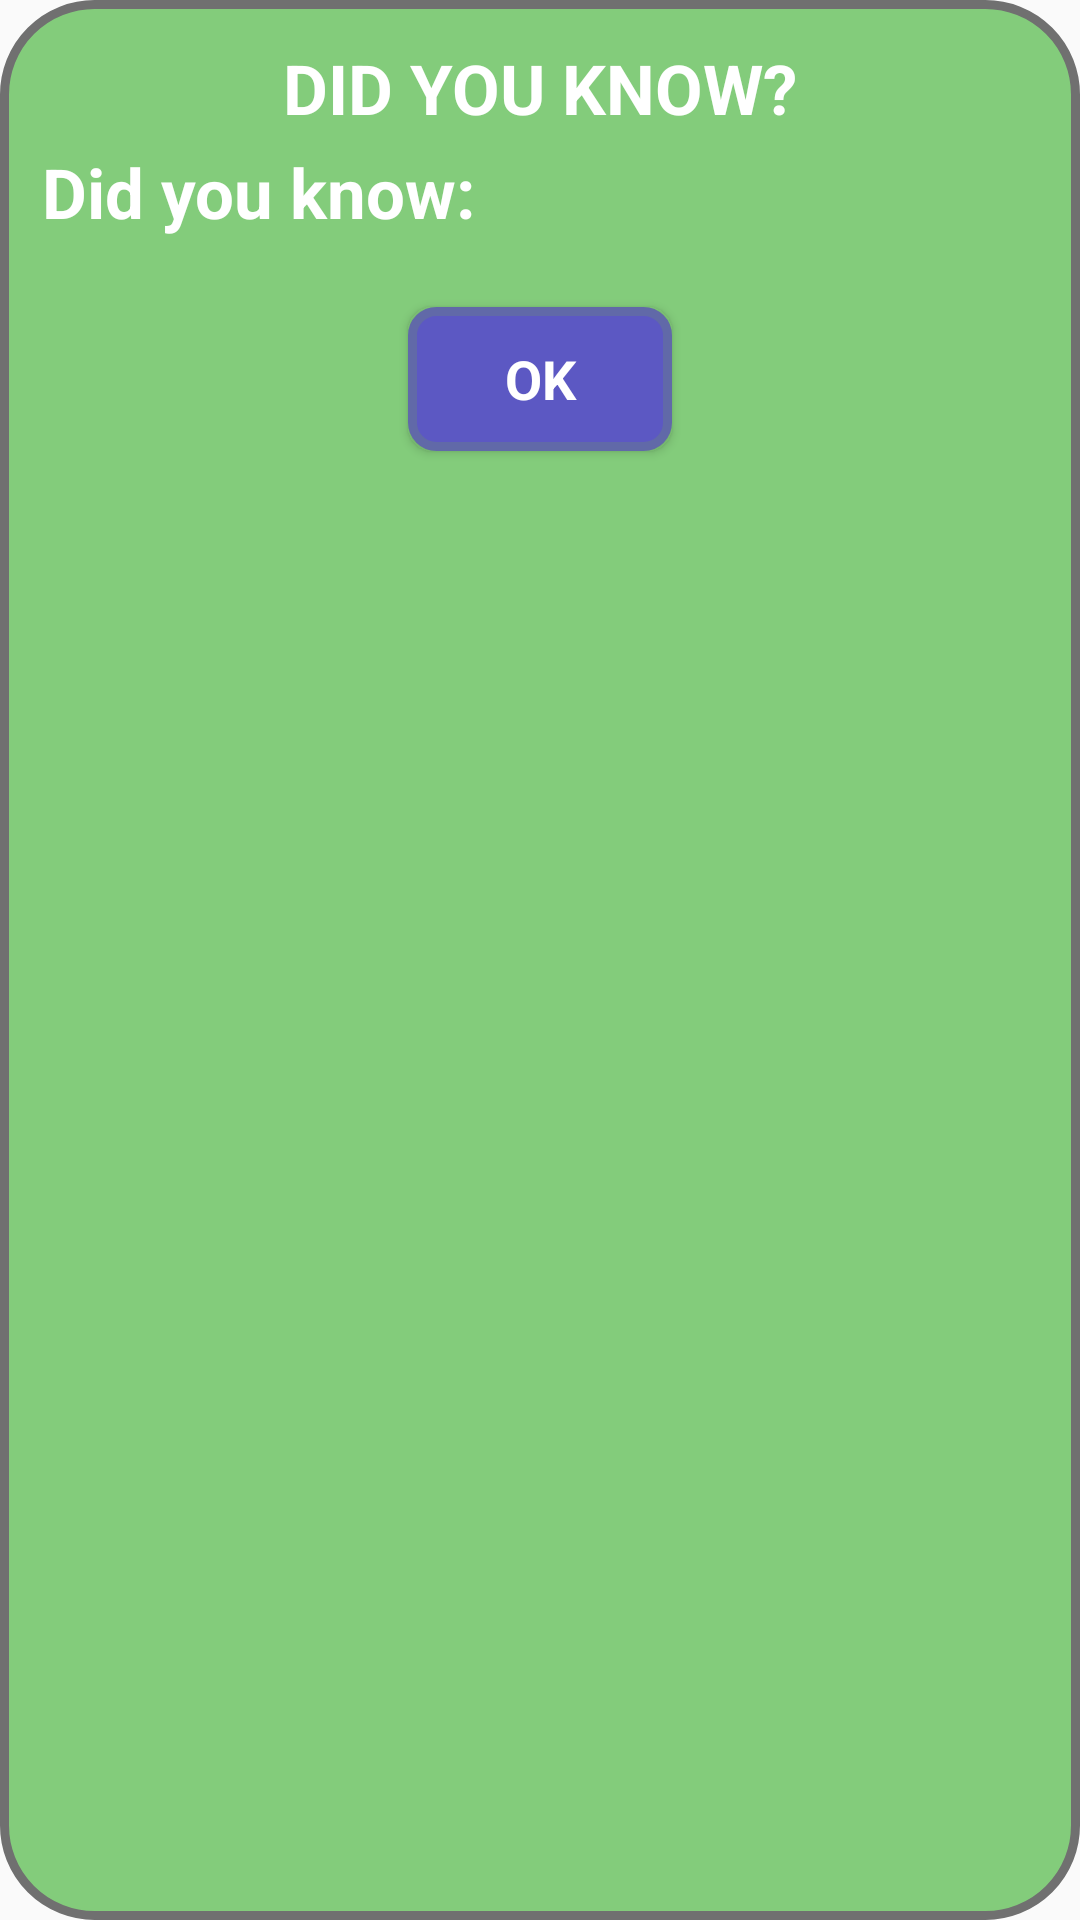

This screen was rendered from an Android layout file. Write that file and the resources it references.
<!-- AndroidManifest.xml: application theme AppTheme -->
<!-- res/layout/normal_dialog_alert.xml -->
<?xml version="1.0" encoding="utf-8"?>
<androidx.constraintlayout.widget.ConstraintLayout
    xmlns:android="http://schemas.android.com/apk/res/android"
    xmlns:app="http://schemas.android.com/apk/res-auto"
    xmlns:tools="http://schemas.android.com/tools"
    android:layout_width="match_parent"
    android:layout_height="match_parent"
    android:padding="14dp"
    android:background="@drawable/dialog_background">


    <TextView
        android:id="@+id/txtTitle"
        android:layout_width="match_parent"
        android:layout_height="wrap_content"
        android:gravity="center"
        android:text="DID YOU KNOW?"
        android:textColor="#fff"
        android:textSize="23sp"
        android:textStyle="bold"
        app:layout_constraintEnd_toEndOf="parent"
        app:layout_constraintStart_toStartOf="parent"
        app:layout_constraintTop_toTopOf="parent" />
    <TextView
        android:id="@+id/txtInfo"
        android:layout_width="match_parent"
        android:layout_height="wrap_content"
        android:text="Did you know:"
        android:textColor="#fff"
        android:textSize="23sp"
        android:textStyle="bold"
        android:layout_marginTop="4dp"
        app:layout_constraintTop_toBottomOf="@+id/txtTitle"
        app:layout_constraintEnd_toEndOf="parent"
        app:layout_constraintStart_toStartOf="parent" />

    <Button
        android:id="@+id/btnDialog"
        style="@style/buttonNormal"
        android:layout_width="wrap_content"
        android:layout_height="wrap_content"
        android:layout_marginTop="23dp"
        android:text="OK"
        android:textSize="18sp"
        android:textStyle="bold"
        app:layout_constraintEnd_toEndOf="parent"
        app:layout_constraintStart_toStartOf="parent"
        app:layout_constraintTop_toBottomOf="@+id/txtInfo" />
</androidx.constraintlayout.widget.ConstraintLayout>
<!-- resources referenced by this layout -->
<resources>
  <!-- drawable dialog_background (drawable) -->
  <?xml version="1.0" encoding="utf-8"?>
  <shape xmlns:android="http://schemas.android.com/apk/res/android" android:shape="rectangle">
      <corners android:radius="30dp"/>
      <stroke android:color="#707070" android:width="3dp"/>
      <solid android:color="#83CC7B" />
  
  </shape>
  <style name="buttonNormal" parent="@android:style/Widget.Button">
          <item name="android:gravity">center_vertical|center_horizontal</item>
          <item name="android:textColor">#FFF</item>
          <item name="android:background">@drawable/button_normal</item>
          <item name="android:focusable">true</item>
          <item name="android:clickable">true</item>
      </style>
  <style name="AppTheme" parent="Theme.AppCompat.Light.DarkActionBar">
          
          <item name="colorPrimary">@color/colorPrimary</item>
          <item name="colorPrimaryDark">@color/colorPrimaryDark</item>
          <item name="colorAccent">@color/colorAccent</item>
      </style>
  <!-- drawable button_normal (drawable) -->
  <?xml version="1.0" encoding="utf-8"?>
  <selector xmlns:android="http://schemas.android.com/apk/res/android">
      <item
          android:state_pressed="true"
          android:state_enabled="true"
          android:drawable="@drawable/button_normal_pressed" />
  
      <item
          android:state_enabled="true"
          android:drawable="@drawable/button_normal_enabled" />
  </selector>
  <color name="colorPrimary">#2DDA93</color>
  <color name="colorPrimaryDark">#00a24a</color>
  <color name="colorAccent">#03DAC5</color>
  <!-- drawable button_normal_pressed (drawable) -->
  <?xml version="1.0" encoding="utf-8"?>
  <shape xmlns:android="http://schemas.android.com/apk/res/android" android:shape="rectangle">
  
      <corners android:radius="8dp"/>
      <stroke android:color="#6169A8" android:width="3dp"/>
      <solid android:color="#4D49BC" />
  
  </shape>
  <!-- drawable button_normal_enabled (drawable) -->
  <?xml version="1.0" encoding="utf-8"?>
  <shape xmlns:android="http://schemas.android.com/apk/res/android" android:shape="rectangle">
  
      <corners android:radius="8dp"/>
      <stroke android:color="#6169A8" android:width="3dp"/>
      <solid android:color="#5C58C3" />
  
  </shape>
</resources>
